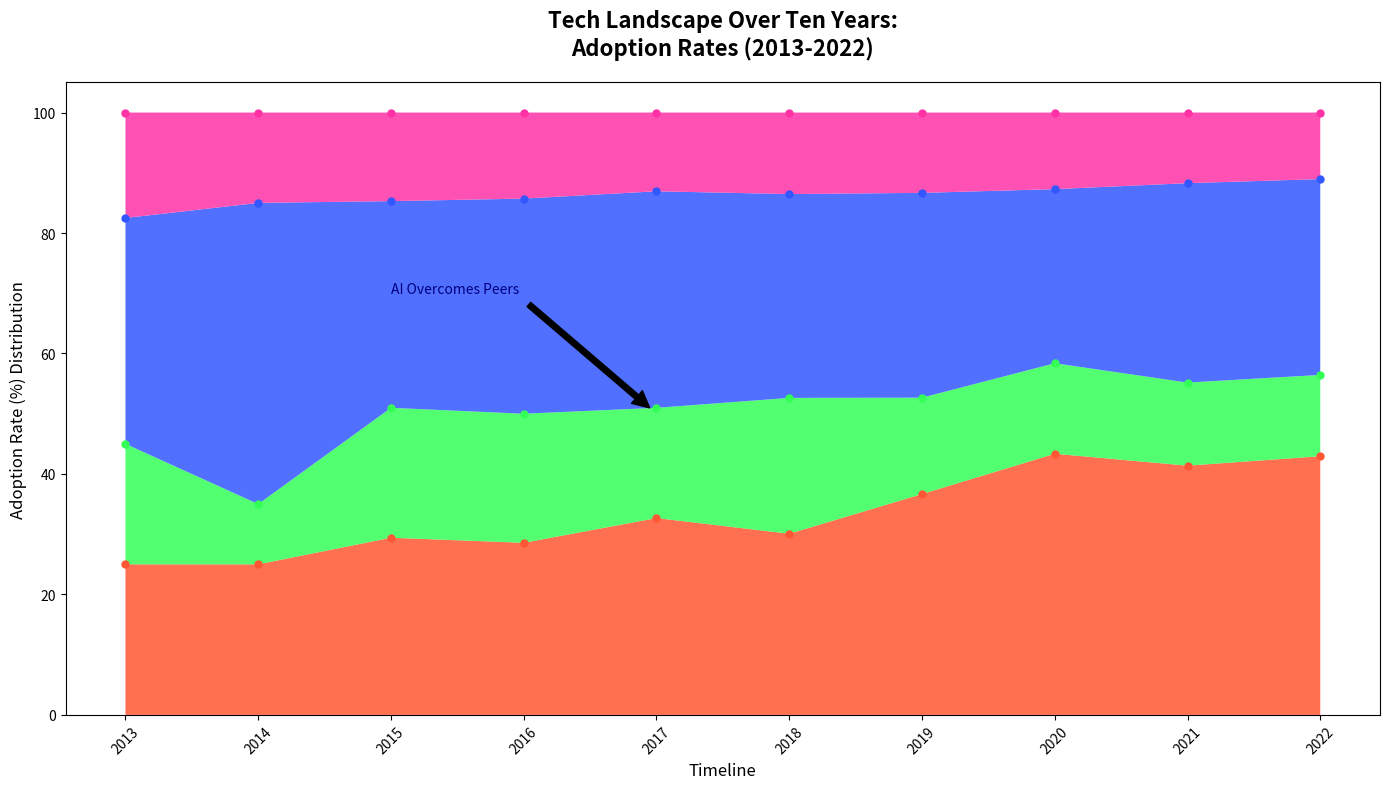

Generate this figure with matplotlib:
import matplotlib.pyplot as plt
import numpy as np

years = np.arange(2013, 2023)

# Adjusted the adoption values randomly within the groups.
ai_adoption = np.array([10, 5, 30, 20, 50, 40, 55, 75, 60, 70])
blockchain_adoption = np.array([8, 2, 22, 15, 28, 30, 24, 26, 20, 22])
iot_adoption = np.array([15, 10, 35, 25, 55, 45, 51, 50, 48, 53])
ar_adoption = np.array([7, 3, 15, 10, 20, 18, 20, 22, 17, 18])

total_adoption = ai_adoption + blockchain_adoption + iot_adoption + ar_adoption

ai_adoption_percentage = (ai_adoption / total_adoption) * 100
blockchain_adoption_percentage = (blockchain_adoption / total_adoption) * 100
iot_adoption_percentage = (iot_adoption / total_adoption) * 100
ar_adoption_percentage = (ar_adoption / total_adoption) * 100

adoption_data = np.vstack([ai_adoption_percentage, blockchain_adoption_percentage, iot_adoption_percentage, ar_adoption_percentage])

fig, ax = plt.subplots(figsize=(14, 8), dpi=100)

colors = ['#FF5733', '#33FF57', '#3357FF', '#FF33A6']

ax.stackplot(years, adoption_data, colors=colors, alpha=0.85)

for i, percentage in enumerate(adoption_data):
    ax.plot(years, np.cumsum(adoption_data, axis=0)[i], marker='o', markersize=5, linestyle='None', color=colors[i])

ax.set_title('Tech Landscape Over Ten Years:\nAdoption Rates (2013-2022)', fontsize=16, fontweight='bold', pad=20)
ax.set_xlabel('Timeline', fontsize=12)
ax.set_ylabel('Adoption Rate (%) Distribution', fontsize=12)

ax.set_xticks(years)
ax.set_xticklabels(years, rotation=45)

ax.annotate('AI Overcomes Peers', xy=(2017, 50), xytext=(2015, 70), arrowprops=dict(facecolor='black', shrink=0.05), fontsize=10, color='navy')

plt.tight_layout()
plt.show()
